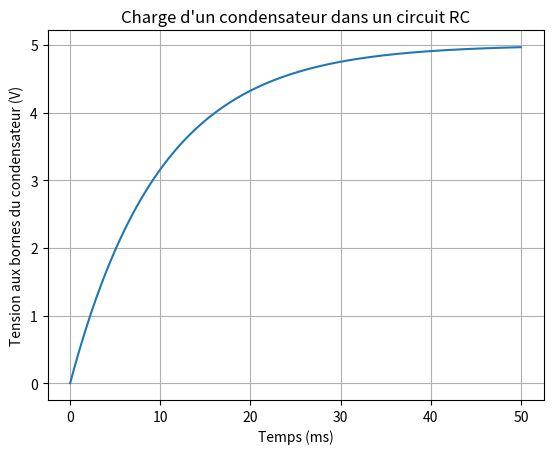

Here is the Python script that generated this plot:
import numpy as np
import matplotlib.pyplot as plt

# Paramètres
R = 1000          # en ohms
C = 10e-6         # en farads (10 microfarads)
U = 5             # tension d'alimentation en volts
tau = R * C       # constante de temps en secondes

# Temps de simulation : de 0 à 5 tau
t = np.linspace(0, 5*tau, 1000)

# Calcul de la tension aux bornes du condensateur
uC = U * (1 - np.exp(-t / tau))

# Trace
plt.plot(t*1000, uC)  # t*1000 pour afficher en millisecondes
plt.title("Charge d'un condensateur dans un circuit RC")
plt.xlabel("Temps (ms)")
plt.ylabel("Tension aux bornes du condensateur (V)")
plt.grid(True)
plt.show()
